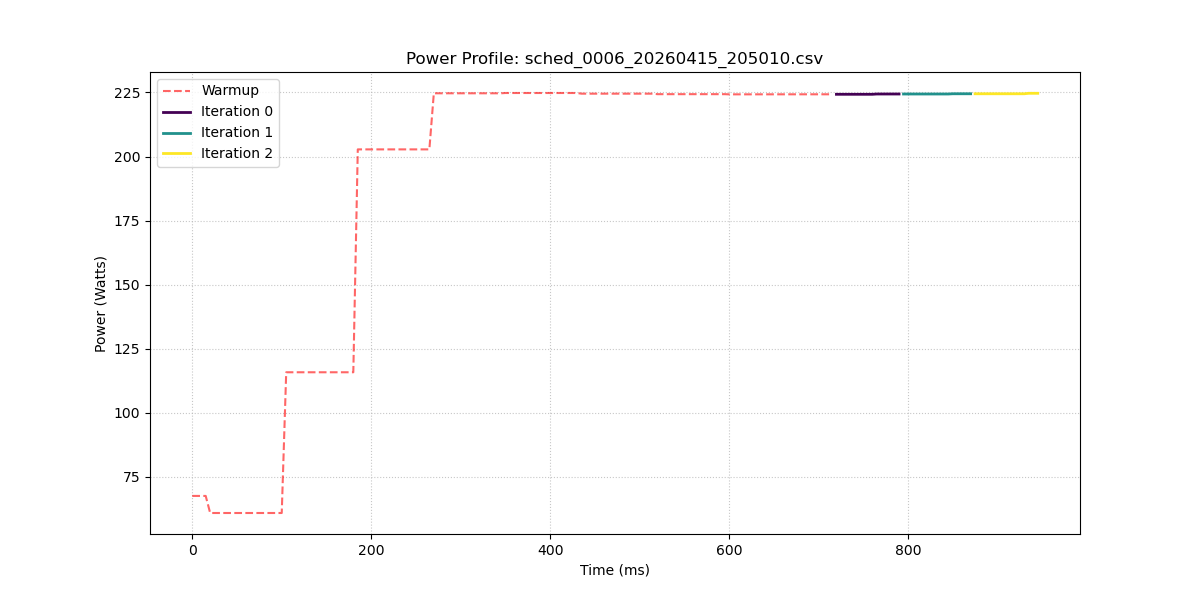

The file beside this chart, header and first rows:
sample_index, power_w, iteration_id
0, 67.6, -1
1, 67.6, -1
2, 67.6, -1
3, 67.6, -1
4, 60.94, -1
5, 60.94, -1
6, 60.94, -1
7, 60.94, -1
8, 60.94, -1
9, 60.94, -1
10, 60.94, -1
11, 60.94, -1
12, 60.94, -1
13, 60.94, -1
14, 60.94, -1
15, 60.94, -1
16, 60.94, -1
17, 60.94, -1
18, 60.94, -1
19, 60.94, -1
20, 60.94, -1
21, 115.8, -1
22, 115.8, -1
23, 115.8, -1
24, 115.8, -1
25, 115.8, -1
26, 115.8, -1
27, 115.8, -1
28, 115.8, -1
29, 115.8, -1
30, 115.8, -1
31, 115.8, -1
32, 115.8, -1
33, 115.8, -1
34, 115.8, -1
35, 115.8, -1
36, 115.8, -1
37, 202.8, -1
38, 202.8, -1
39, 202.8, -1
40, 202.8, -1
41, 202.8, -1
42, 202.8, -1
43, 202.8, -1
44, 202.8, -1
45, 202.8, -1
46, 202.8, -1
47, 202.8, -1
48, 202.8, -1
49, 202.8, -1
50, 202.8, -1
51, 202.8, -1
52, 202.8, -1
53, 202.8, -1
54, 224.7, -1
55, 224.7, -1
56, 224.7, -1
57, 224.7, -1
58, 224.7, -1
59, 224.7, -1
... 130 more rows
